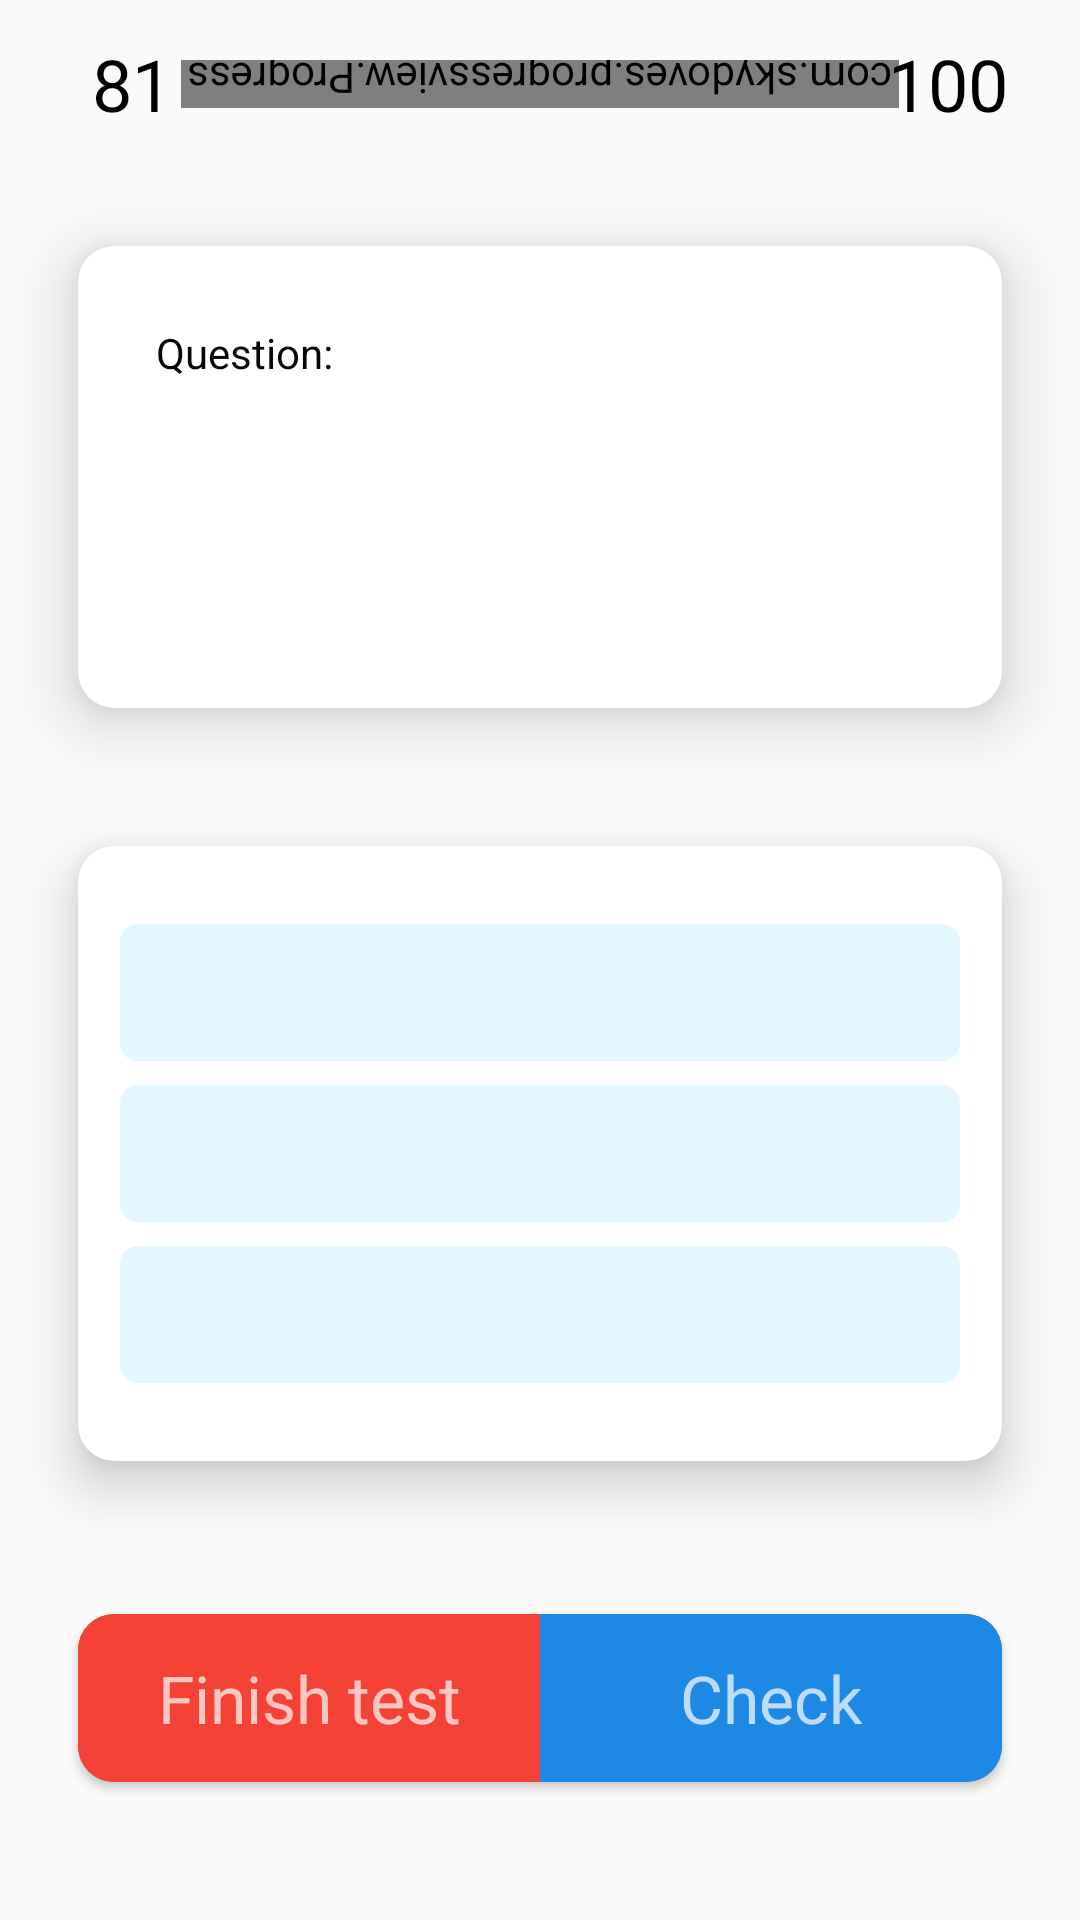

Here is an Android app screen rendered from its layout file. Give the layout XML and the strings, colors and styles it references.
<!-- AndroidManifest.xml: application theme Theme.GeographyQuiz -->
<!-- res/layout/activity_quiz_1.xml -->
<?xml version="1.0" encoding="utf-8"?>
<androidx.constraintlayout.widget.ConstraintLayout xmlns:android="http://schemas.android.com/apk/res/android"
    xmlns:app="http://schemas.android.com/apk/res-auto"
    xmlns:tools="http://schemas.android.com/tools"
    android:layout_width="match_parent"
    android:layout_height="match_parent"
    android:background="#FAFAFA"
    tools:context=".QuizActivity">

    <TextView
        android:id="@+id/current_question"
        android:layout_width="0dp"
        android:layout_height="?actionBarSize"
        android:layout_marginStart="16dp"
        android:gravity="center"
        android:text="81"
        android:textColor="@color/black"
        android:textSize="24sp"
        app:layout_constraintDimensionRatio="1:1"
        app:layout_constraintStart_toStartOf="parent"
        app:layout_constraintTop_toTopOf="parent" />

    <com.skydoves.progressview.ProgressView
        android:layout_marginStart="-12dp"
        android:layout_marginEnd="-12dp"
        android:id="@+id/state_view"
        android:layout_width="0dp"
         android:layout_height="16dp"
        app:progressView_colorBackground="@color/black"
        app:progressView_colorProgress="@color/white"
        app:progressView_progress="100"
        android:rotation="180"
        app:progressView_min="1"
        app:progressView_max="100"
        app:progressView_autoAnimate="true"
        app:progressView_progressFromPrevious="true"
        app:layout_constraintBottom_toBottomOf="@id/current_question"
        app:layout_constraintEnd_toStartOf="@id/total_question"
        app:layout_constraintStart_toEndOf="@id/current_question"
        app:layout_constraintTop_toTopOf="@id/current_question" />

    <TextView
        android:id="@+id/total_question"
        android:layout_width="0dp"
        android:layout_height="?actionBarSize"
        android:layout_marginEnd="16dp"
        android:gravity="center"
        android:text="100"
        android:textColor="@color/black"
        android:textSize="24sp"
        app:layout_constraintDimensionRatio="1:1"
        app:layout_constraintEnd_toEndOf="parent"
        app:layout_constraintTop_toTopOf="parent" />

    <androidx.cardview.widget.CardView
        android:id="@+id/question_group"
        android:layout_width="match_parent"
        android:layout_height="0dp"
        android:layout_marginStart="26dp"
        android:layout_marginTop="26dp"
        android:layout_marginEnd="26dp"
        app:cardBackgroundColor="@color/white"
        app:cardCornerRadius="12sp"
        app:cardElevation="12dp"
        app:layout_constraintDimensionRatio="2:1"
        app:layout_constraintEnd_toEndOf="parent"
        app:layout_constraintStart_toStartOf="parent"
        app:layout_constraintTop_toBottomOf="@id/current_question">

        <androidx.constraintlayout.widget.ConstraintLayout
            android:layout_width="match_parent"
            android:layout_height="match_parent">

            <TextView
                android:layout_width="wrap_content"
                android:layout_height="wrap_content"
                android:layout_margin="26dp"
                android:text="Question:"
                android:textColor="#070707"
                android:textSize="14sp"
                app:layout_constraintStart_toStartOf="parent"
                app:layout_constraintTop_toTopOf="parent" />

            <TextView
                android:id="@+id/question_view"
                android:layout_width="0dp"
                android:layout_height="wrap_content"
                android:layout_margin="26dp"
                android:textColor="@color/black"
                android:textSize="18sp"
                app:layout_constraintBottom_toBottomOf="parent"
                app:layout_constraintEnd_toEndOf="parent"
                app:layout_constraintStart_toStartOf="parent"
                app:layout_constraintTop_toTopOf="parent" />

        </androidx.constraintlayout.widget.ConstraintLayout>

    </androidx.cardview.widget.CardView>

    <androidx.cardview.widget.CardView
        android:layout_width="match_parent"
        android:layout_height="wrap_content"
        android:layout_marginStart="26dp"
        android:layout_marginTop="46dp"
        android:layout_marginEnd="26dp"
        android:padding="26dp"
        app:cardBackgroundColor="@color/white"
        app:cardCornerRadius="12sp"
        app:cardElevation="10dp"
        app:layout_constraintEnd_toEndOf="parent"
        app:layout_constraintStart_toStartOf="parent"
        app:layout_constraintTop_toBottomOf="@id/question_group">

        <RadioGroup
            android:id="@+id/answer_group"
            android:layout_width="match_parent"
            android:layout_height="wrap_content"
            android:layout_marginTop="26dp"
            android:layout_marginBottom="26dp"
            android:orientation="vertical"
            tools:checkedButton="@id/variant_a">

            <RadioButton
                android:id="@+id/variant_a"
                android:layout_width="match_parent"
                android:layout_height="wrap_content"
                android:layout_marginStart="14dp"
                android:layout_marginEnd="14dp"
                android:background="@drawable/radio_back"
                android:button="@null"
                android:paddingStart="12dp"
                android:paddingTop="12dp"
                android:paddingEnd="12dp"
                android:paddingBottom="12dp"
                android:textColor="@color/black"
                android:textSize="16sp"
                tools:text="Variant a" />

            <RadioButton
                android:id="@+id/variant_b"
                android:layout_width="match_parent"
                android:layout_height="wrap_content"
                android:layout_marginStart="14dp"
                android:layout_marginTop="8dp"

                android:layout_marginEnd="14dp"
                android:background="@drawable/radio_back"
                android:button="@null"
                android:paddingStart="12dp"
                android:paddingTop="12dp"
                android:paddingEnd="12dp"
                android:paddingBottom="12dp"
                android:textColor="@color/black"
                android:textSize="16sp"
                tools:text="Variant b" />

            <RadioButton
                android:id="@+id/variant_c"
                android:layout_width="match_parent"
                android:layout_height="wrap_content"
                android:layout_marginStart="14dp"

                android:layout_marginTop="8dp"
                android:layout_marginEnd="14dp"
                android:background="@drawable/radio_back"
                android:button="@null"
                android:paddingStart="12dp"
                android:paddingTop="12dp"
                android:paddingEnd="12dp"
                android:paddingBottom="12dp"
                android:textColor="@color/black"
                android:textSize="16sp"
                tools:text="Variant c" />


        </RadioGroup>

    </androidx.cardview.widget.CardView>

    <androidx.cardview.widget.CardView
        android:layout_width="match_parent"
        android:layout_height="wrap_content"
        android:layout_marginStart="26dp"
        android:layout_marginEnd="26dp"
        android:layout_marginBottom="46dp"
        app:cardCornerRadius="12dp"
        app:layout_constraintBottom_toBottomOf="parent"
        app:layout_constraintEnd_toEndOf="parent"
        app:layout_constraintStart_toStartOf="parent">

        <LinearLayout
            android:layout_width="match_parent"
            android:layout_height="wrap_content"
            android:orientation="horizontal"
            android:weightSum="2">

            <TextView
                android:id="@+id/finish_test"
                android:layout_width="0dp"
                android:layout_height="56dp"
                android:layout_weight="1"
                android:background="#F44336"
                android:clickable="true"
                android:focusable="true"
                android:gravity="center"
                android:text="Finish test"
                android:textSize="22sp" />

            <TextView
                android:id="@+id/check_answer"
                android:layout_width="0dp"
                android:layout_height="56dp"
                android:layout_weight="1"
                android:background="#1E88E5"
                android:clickable="true"
                android:focusable="true"
                android:gravity="center"
                android:text="Check"
                android:textSize="22sp" />

        </LinearLayout>

    </androidx.cardview.widget.CardView>

</androidx.constraintlayout.widget.ConstraintLayout>
<!-- resources referenced by this layout -->
<resources>
  <!-- drawable radio_back (drawable) -->
  <?xml version="1.0" encoding="utf-8"?>
  <selector xmlns:android="http://schemas.android.com/apk/res/android">
      <item android:state_checked="true">
          <shape android:shape="rectangle">
              <corners android:radius="6dp" />
              <stroke android:width="3dp" android:color="#005AA1" />
          </shape>
      </item>
      <item android:state_checked="false">
          <shape android:shape="rectangle">
              <corners android:radius="6dp" />
              <solid android:color="#9AD3F0FD" />
          </shape>
      </item>
  </selector>
  <style name="Theme.GeographyQuiz" parent="Theme.AppCompat.NoActionBar">
          
          <item name="colorPrimary">@color/purple_500</item>
          <item name="colorPrimaryVariant">@color/purple_700</item>
          <item name="colorOnPrimary">@color/white</item>
          
          <item name="colorSecondary">@color/teal_200</item>
          <item name="colorSecondaryVariant">@color/teal_700</item>
          <item name="colorOnSecondary">@color/white</item>
          
          <item name="android:statusBarColor" tools:targetApi="l">@color/black</item>
          
      </style>
  <!-- not gathered from this repository: default colours our renderer supplied (Android Studio template values) -->
  <color name="purple_500">#FF6200EE</color>
  <color name="purple_700">#FF3700B3</color>
  <color name="teal_200">#FF03DAC5</color>
  <color name="teal_700">#FF018786</color>
  <color name="black">#FF000000</color>
  <color name="white">#FFFFFFFF</color>
</resources>
